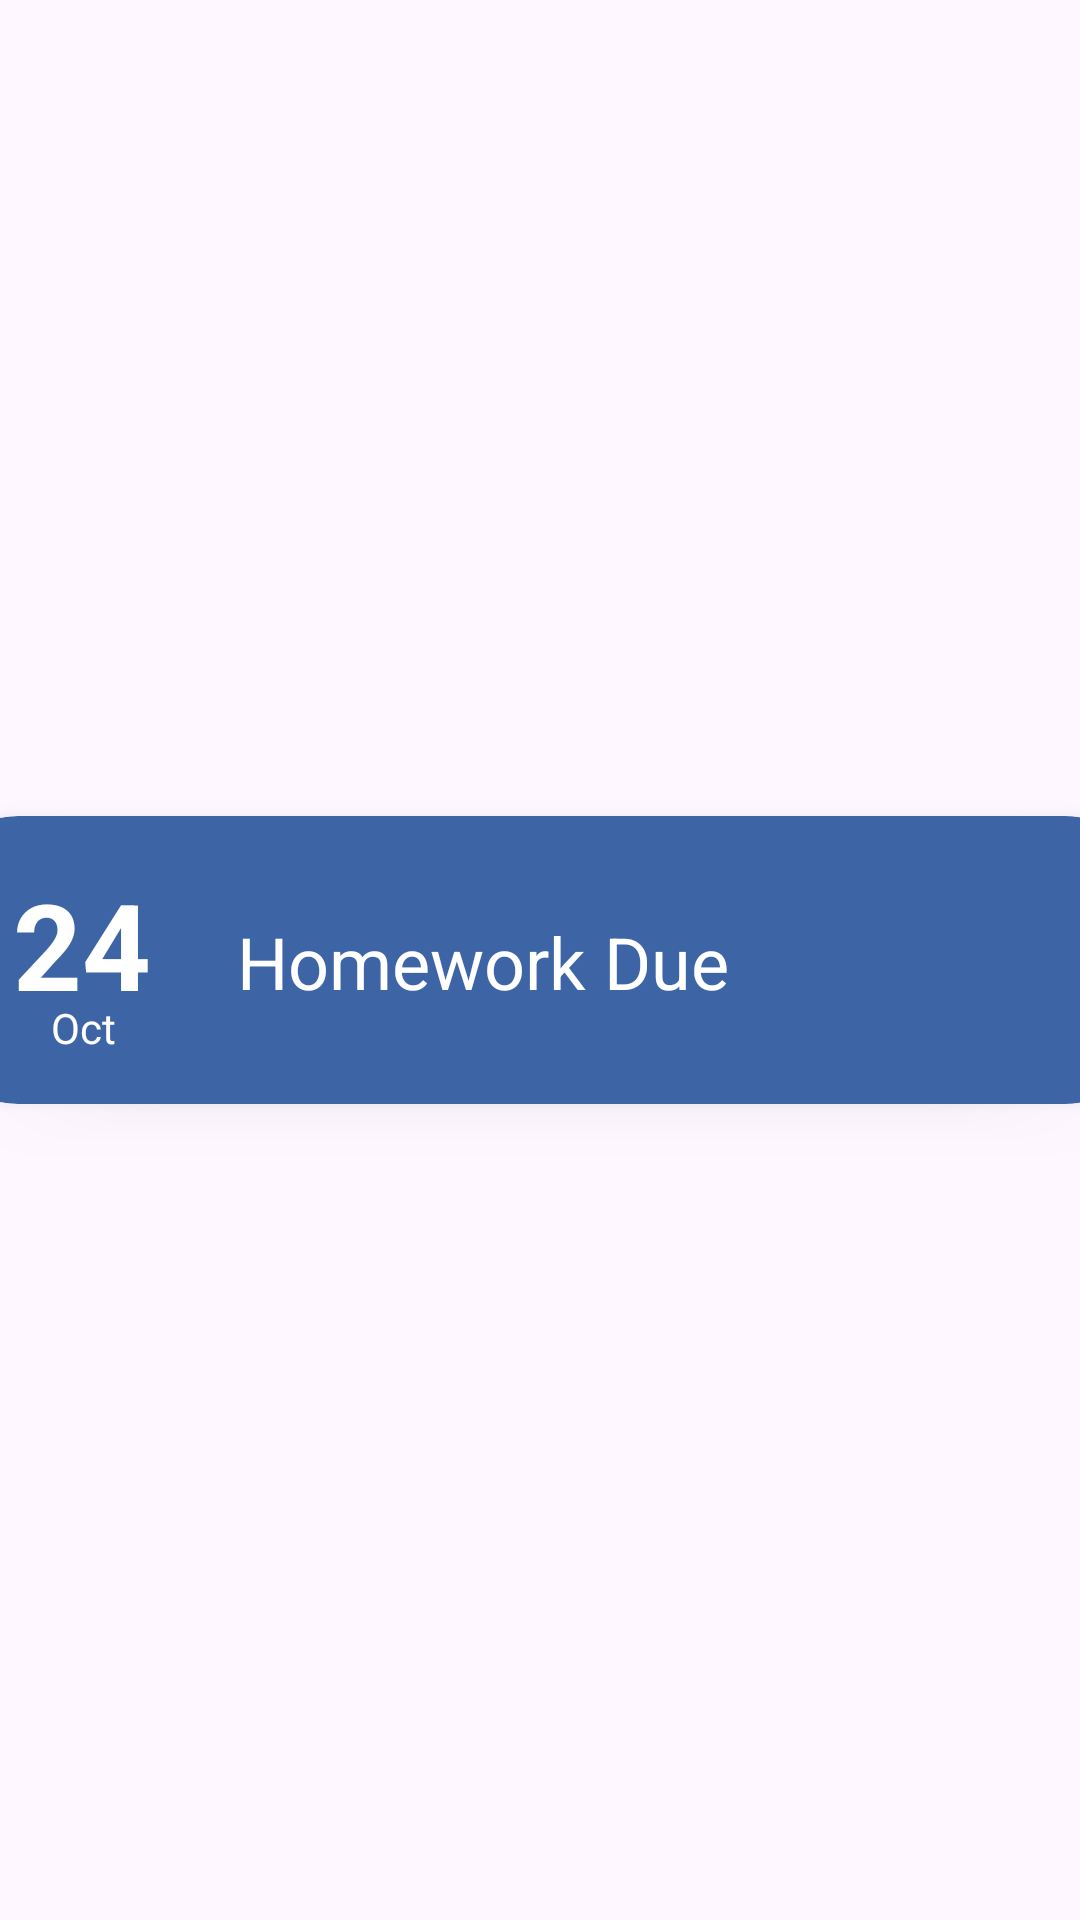

Produce the Android XML layout that renders to this screen, including the resource entries it uses.
<!-- AndroidManifest.xml: application theme Base.Theme.MyApplication -->
<!-- res/layout/recycler_view_row.xml -->
<?xml version="1.0" encoding="utf-8"?>
<androidx.constraintlayout.widget.ConstraintLayout xmlns:android="http://schemas.android.com/apk/res/android"
    xmlns:app="http://schemas.android.com/apk/res-auto"
    xmlns:tools="http://schemas.android.com/tools"
    android:layout_width="match_parent"
    android:layout_height="match_parent">

    <androidx.cardview.widget.CardView
        android:layout_width="409dp"
        android:layout_height="wrap_content"
        android:layout_marginHorizontal="8dp"
        android:layout_marginVertical="10dp"
        app:layout_constraintBottom_toBottomOf="parent"
        app:layout_constraintEnd_toEndOf="parent"
        app:layout_constraintStart_toStartOf="parent"
        app:layout_constraintTop_toTopOf="parent"
        app:cardBackgroundColor="@color/adapti_light_blue"
        app:cardCornerRadius="30dp"
        app:cardElevation="8dp">

        <androidx.constraintlayout.widget.ConstraintLayout
            android:layout_width="match_parent"
            android:layout_height="96dp">

            <TextView
                android:id="@+id/textView3"
                android:layout_width="57dp"
                android:layout_height="45dp"
                android:layout_marginTop="16dp"
                android:text="24"
                android:textAlignment="center"
                android:textColor="@color/white"
                android:textSize="40sp"
                android:textStyle="bold"
                app:layout_constraintEnd_toStartOf="@+id/textView4"
                app:layout_constraintStart_toStartOf="parent"
                app:layout_constraintTop_toTopOf="parent" />

            <TextView
                android:id="@+id/textView"
                android:layout_width="56dp"
                android:layout_height="19dp"
                android:text="Oct"
                android:gravity="center"
                android:textColor="@color/white"
                app:layout_constraintBottom_toBottomOf="parent"
                app:layout_constraintEnd_toEndOf="@+id/textView3"
                app:layout_constraintStart_toStartOf="@+id/textView3"
                app:layout_constraintTop_toBottomOf="@+id/textView3"
                app:layout_constraintVertical_bias="0.0" />

            <TextView
                android:id="@+id/textView4"
                android:layout_width="266dp"
                android:layout_height="45dp"
                android:layout_marginEnd="40dp"
                android:gravity="center|start"
                android:text="Homework Due"
                android:textColor="@color/white"
                android:textSize="24sp"
                app:layout_constraintBottom_toBottomOf="parent"
                app:layout_constraintEnd_toEndOf="parent"
                app:layout_constraintTop_toTopOf="parent"
                app:layout_constraintVertical_bias="0.509" />

        </androidx.constraintlayout.widget.ConstraintLayout>
    </androidx.cardview.widget.CardView>

</androidx.constraintlayout.widget.ConstraintLayout>
<!-- resources referenced by this layout -->
<resources>
  <color name="adapti_light_blue">#3D65A5</color>
  <color name="white">#FFFFFFFF</color>
  <style name="Base.Theme.MyApplication" parent="Theme.Material3.DayNight.NoActionBar">
          <item name="colorPrimary">@color/adapti_blue</item>
          <item name="colorPrimaryVariant">@color/adapti_blue</item>
          <item name="colorOnPrimary">@color/white</item>
  
          <item name="colorSecondary">@color/adapti_light_blue</item>
          <item name="colorSecondaryVariant">@color/adapti_light_blue</item>
          <item name="colorOnSecondary">@color/white</item>
      </style>
  <color name="adapti_blue">#1F449C</color>
</resources>
